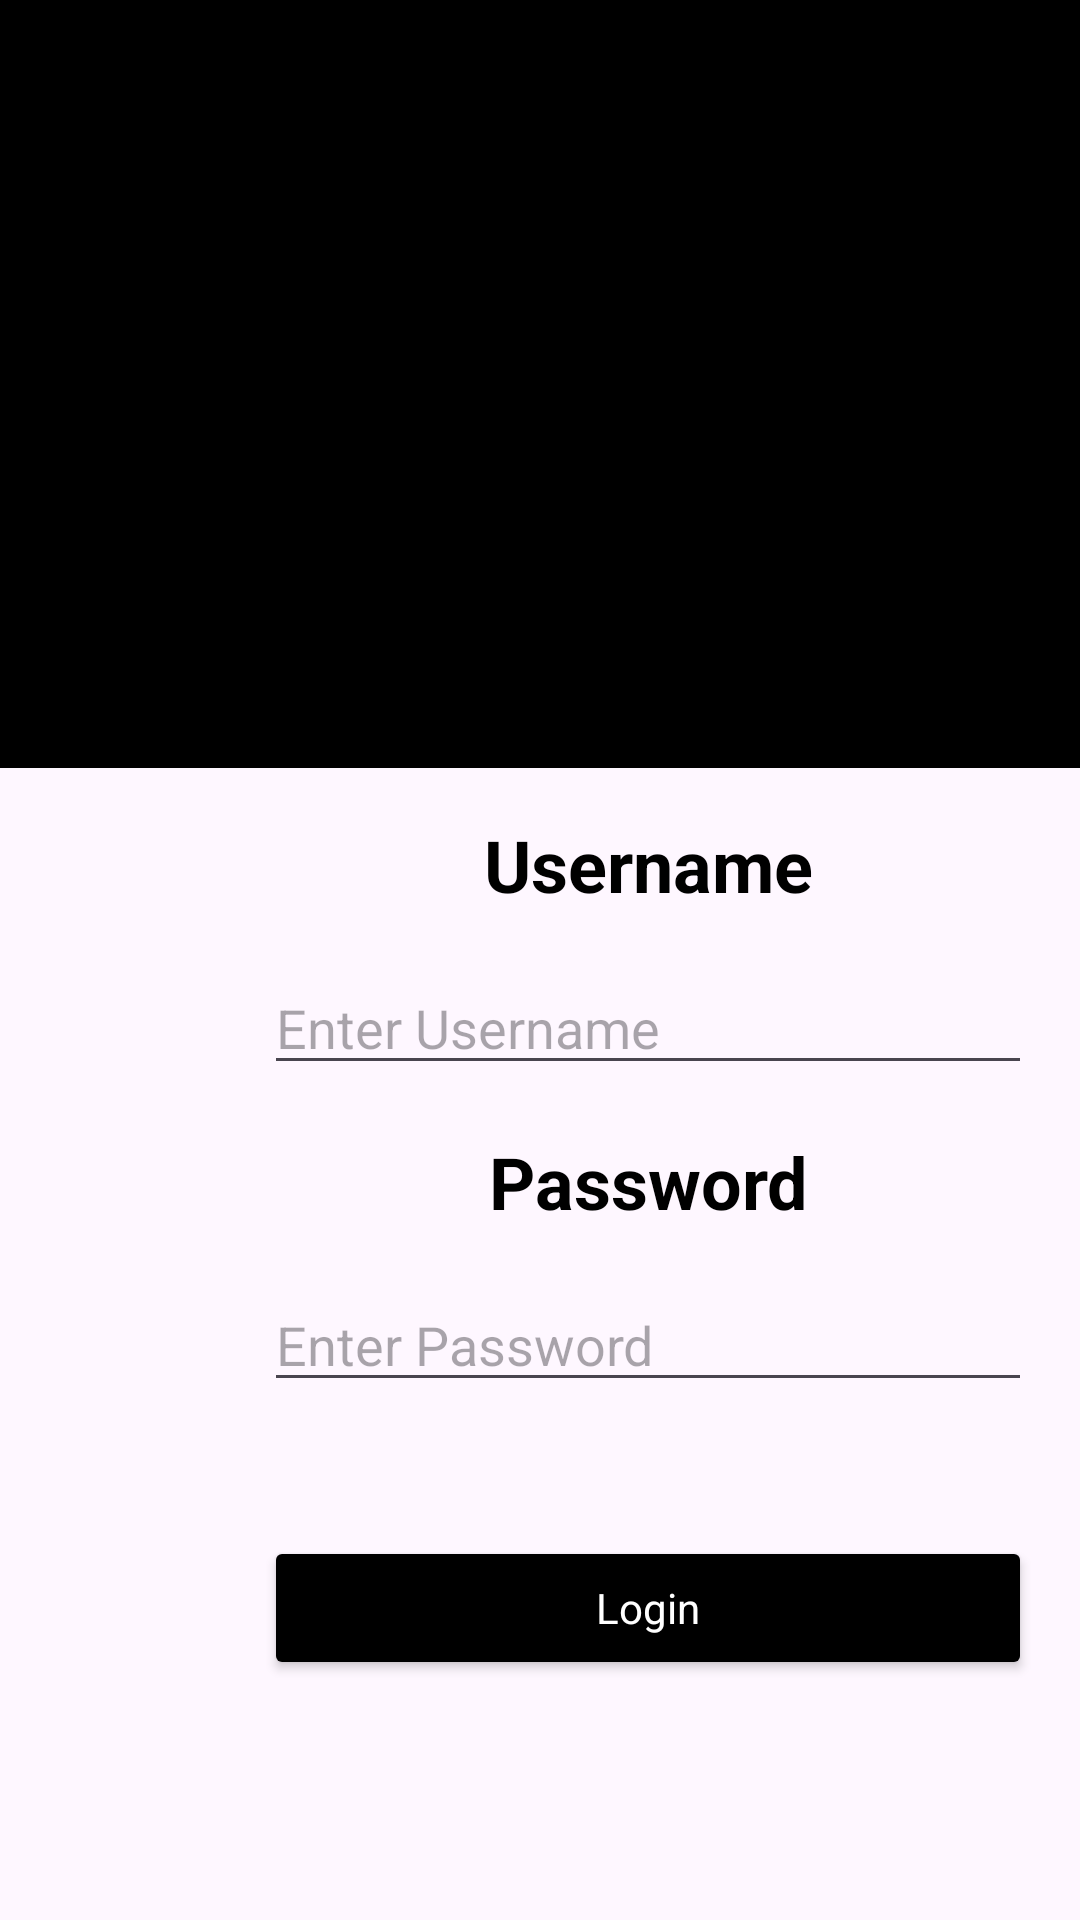

Produce the Android XML layout that renders to this screen, including the resource entries it uses.
<!-- AndroidManifest.xml: application theme Theme.RecordatoriosG -->
<!-- res/layout/fragment_login.xml -->
<?xml version="1.0" encoding="utf-8"?>
<androidx.constraintlayout.widget.ConstraintLayout xmlns:android="http://schemas.android.com/apk/res/android"
    xmlns:tools="http://schemas.android.com/tools"
    android:layout_width="match_parent"
    android:layout_height="match_parent"
    xmlns:app="http://schemas.android.com/apk/res-auto"
    tools:context=".LoginFragment">

    <FrameLayout
        android:layout_width="match_parent"
        android:layout_height="0dp"
        app:layout_constraintTop_toTopOf="parent"
        app:layout_constraintStart_toStartOf="parent"
        app:layout_constraintEnd_toEndOf="parent"
        app:layout_constraintBottom_toBottomOf="@id/centerGuide"
        android:background="@color/black"/>

    <ImageView
        android:id="@+id/logo"
        android:layout_width="0dp"
        android:layout_height="0dp"
        android:layout_margin="16dp"
        app:layout_constraintTop_toTopOf="parent"
        app:layout_constraintStart_toStartOf="parent"
        app:layout_constraintEnd_toEndOf="parent"
        app:layout_constraintBottom_toBottomOf="@id/centerGuide"
        android:src="@drawable/intimidad"
        android:scaleType="fitXY" />

    <androidx.constraintlayout.widget.Guideline
        android:id="@+id/centerGuide"
        android:layout_width="wrap_content"
        android:layout_height="wrap_content"
        android:orientation="horizontal"
        app:layout_constraintGuide_percent="0.4"/>

    <androidx.constraintlayout.widget.Guideline
        android:id="@+id/verticalGuide"
        android:layout_width="wrap_content"
        android:layout_height="wrap_content"
        android:orientation="vertical"
        app:layout_constraintGuide_percent="0.2"
        app:layout_constraintTop_toTopOf="@id/centerGuide"
        app:layout_constraintStart_toStartOf="parent"/>

    <TextView
        android:id="@+id/usernameLabel"
        android:layout_width="wrap_content"
        android:layout_height="wrap_content"
        android:layout_marginVertical="16dp"
        android:layout_marginHorizontal="16dp"
        android:text="@string/username_label"
        app:layout_constraintTop_toTopOf="@+id/centerGuide"
        app:layout_constraintStart_toStartOf="@id/verticalGuide"
        app:layout_constraintEnd_toEndOf="parent"
        style="@style/label"/>

    <EditText
        android:id="@+id/username"
        android:layout_width="0dp"
        android:layout_height="wrap_content"
        android:layout_marginHorizontal="16dp"
        android:layout_marginVertical="16dp"
        android:hint="Enter Username"
        app:layout_constraintEnd_toEndOf="parent"
        app:layout_constraintStart_toStartOf="@+id/verticalGuide"
        app:layout_constraintTop_toBottomOf="@+id/usernameLabel" />

    <TextView
        android:id="@+id/passwordLabel"
        android:layout_width="wrap_content"
        android:layout_height="wrap_content"
        android:layout_marginVertical="16dp"
        android:layout_marginHorizontal="16dp"
        android:text="@string/password_label"
        app:layout_constraintTop_toBottomOf="@+id/username"
        app:layout_constraintStart_toStartOf="@id/verticalGuide"
        app:layout_constraintEnd_toEndOf="parent"
        style="@style/label"/>

    <EditText
        android:id="@+id/password"
        android:layout_width="0dp"
        android:layout_height="wrap_content"
        android:layout_marginVertical="16dp"
        android:layout_marginHorizontal="16dp"
        app:layout_constraintTop_toBottomOf="@+id/passwordLabel"
        app:layout_constraintStart_toStartOf="@id/verticalGuide"
        app:layout_constraintEnd_toEndOf="parent"
        android:hint="Enter Password"/>

    <androidx.constraintlayout.widget.Guideline
        android:id="@+id/bottomGuide"
        android:layout_width="wrap_content"
        android:layout_height="wrap_content"
        android:orientation="horizontal"
        app:layout_constraintGuide_percent="0.8"/>

    <Button
        android:id="@+id/submit"
        android:layout_width="0dp"
        android:layout_height="wrap_content"
        android:layout_marginHorizontal="16dp"
        app:layout_constraintTop_toBottomOf="@id/bottomGuide"
        app:layout_constraintStart_toStartOf="@id/verticalGuide"
        app:layout_constraintEnd_toEndOf="parent"
        android:text="@string/login"
        style="@style/listButton"/>

</androidx.constraintlayout.widget.ConstraintLayout>
<!-- resources referenced by this layout -->
<resources>
  <string name="login">Login</string>
  <string name="password_label">Password</string>
  <string name="username_label">Username</string>
  <style name="label" parent="Theme.RecordatoriosG">
          <item name="android:textColor">@color/black</item>
          <item name="android:textSize">24sp</item>
          <item name="android:textStyle">bold</item>
      </style>
  <style name="listButton" parent="Theme.RecordatoriosG">
          <item name="backgroundTint">@color/black</item>
          <item name="android:textColor">@color/white</item>
          <item name="android:textSize">14sp</item>
      </style>
  <style name="Theme.RecordatoriosG" parent="Base.Theme.RecordatoriosG" />
  <style name="Base.Theme.RecordatoriosG" parent="Theme.Material3.DayNight.NoActionBar">
          
          
      </style>
  <!-- not gathered from this repository: default colours our renderer supplied (Android Studio template values) -->
  <color name="black">#FF000000</color>
  <color name="white">#FFFFFFFF</color>
</resources>
